Labelled photos from "beans_data", an image-classification folder in GarsonWw/resnet-garson. The possible labels are: no pod, pod.

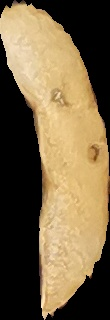
Label: pod

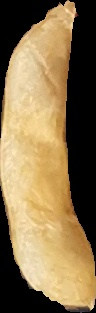
Label: pod

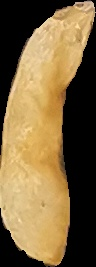
Label: pod

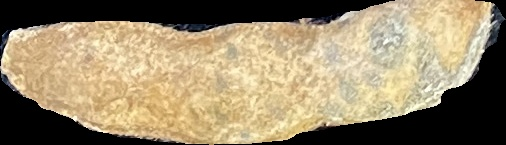
Label: no pod

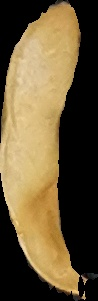
Label: pod

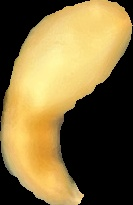
Label: pod
